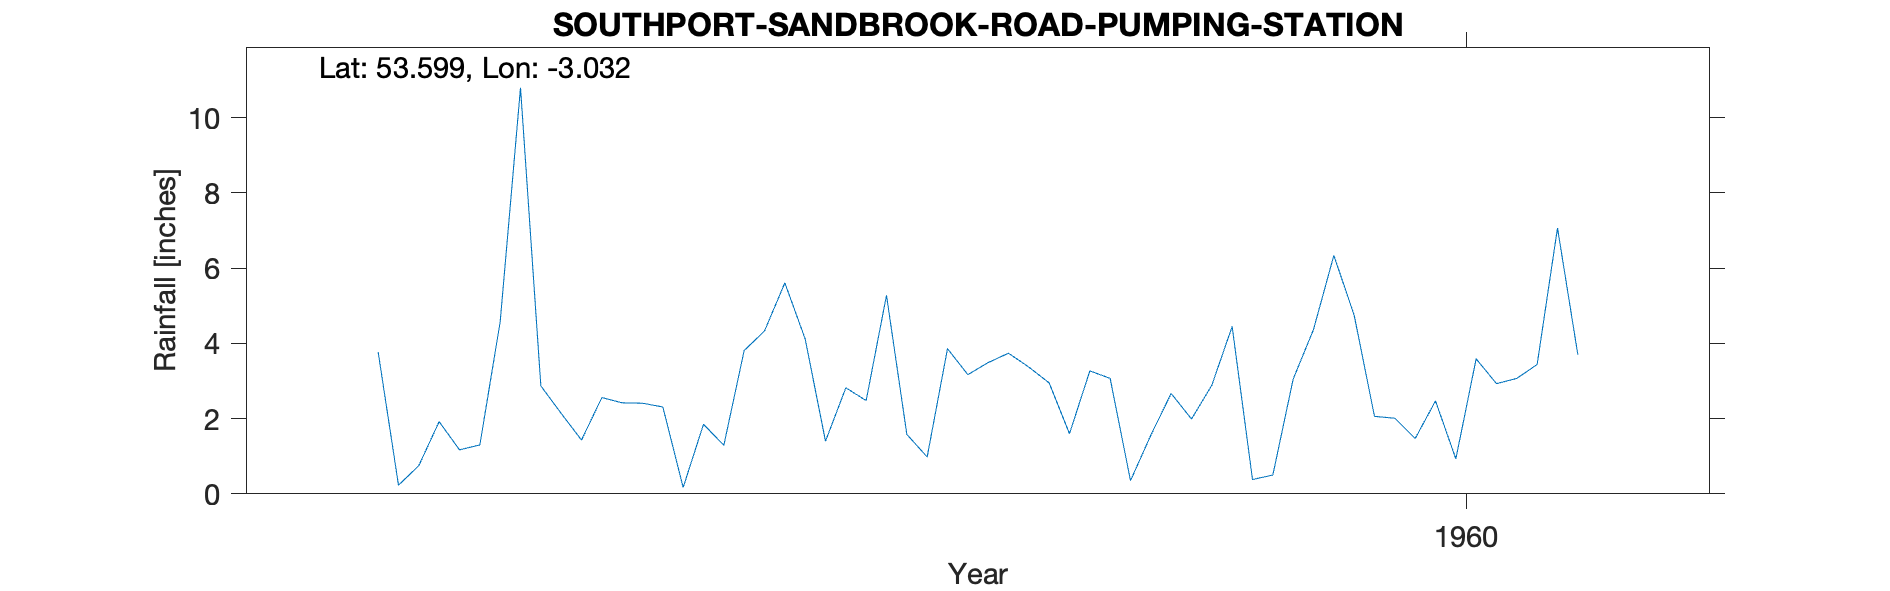

The table this chart was drawn from, first rows:
SOUTHPORT (SANDBROOK ROAD P.S.), , , , , , , , , , 
Grid ref, SD318119, Long, -3.032, Lat, 53.6, Elevation, 25, ft, , 
Station no, 3009/3, , , , , , , , , 
, 1951, 1952, 1953, 1954, 1955, 1956, 1957, 1958, 1959, 1960
January, , , , , , 3.77, 2.42, 2.48, 3.07, 4.75
February, , , , , , 0.23, 2.41, 5.28, 0.35, 2.06
March, , , , , , 0.75, 2.31, 1.58, 1.56, 2.01
April, , , , , , 1.92, 0.17, 0.98, 2.67, 1.47
May, , , , , , 1.17, 1.85, 3.86, 1.99, 2.47
June, , , , , , 1.3, 1.29, 3.17, 2.89, 0.93
July, , , , , , 4.57, 3.81, 3.49, 4.45, 3.59
August, , , , , , 10.8, 4.33, 3.74, 0.38, 2.93
September, , , , , , 2.87, 5.61, 3.37, 0.5, 3.07
October, , , , , , 2.14, 4.12, 2.95, 3.05, 3.44
November, , , , , , 1.43, 1.4, 1.6, 4.37, 7.07
December, , , , , , 2.56, 2.82, 3.27, 6.34, 3.7
Total, , , , , , 33.51, 32.54, 35.77, 31.62, 37.49
